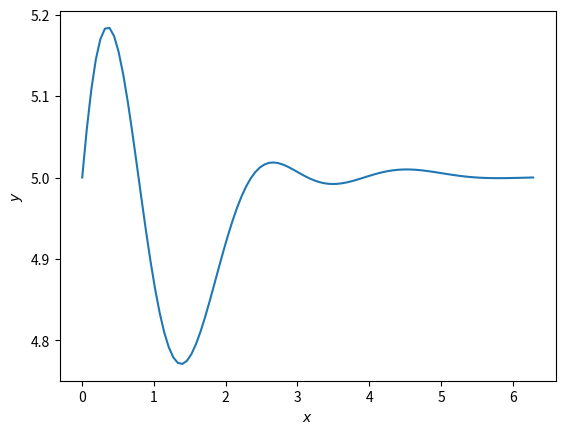

Source code (Python): (Note: this script raises an exception after producing the figure.)
%matplotlib inline
import numpy as np
import matplotlib.pyplot as plt

x = np.linspace(0.0, 2.0 * np.pi, 100)
y = np.exp(-x) * np.sin(x) * np.cos(2 * x) + 5

plt.xlabel(r'$x$')
plt.ylabel(r'$y$')
plt.title

plt.plot(x, y)

import numpy as np

a = np.array([True, False, True])
b = np.array([False, False, True])

# Note that 'and' or 'or' are not doing what you would expect
# them do do here. They would
# refer to the arrays 'as a whole', not in an elemtwise way.
print(a and b)
print(a or b)

# The following operators implement 'elementwise or' and 'elementwise and'

# elementwise or:
#print(a | b)

# elementwise and:
#print(a & b)

print(True + True)
print(False - True)

import numpy as np

x = np.arange(1, 5, 1)
print(x)
ind = np.array([0, 2, 3]) # indices of elements we would like to extract
b = x[ind]
print(b)

# Note that boolean-indexing is usually never done explicitely
# but indirectly via masking (see below). We show the explicit
# boolean masking for demonstration purposes here.
import numpy as np

x = np.arange(1, 5, 1)
print(x)
# we access indices that are 'True' in a boolean array
# of the same size as x:
ind = np.array([True, False, True, True])
b = x[ind]
print(b)

import numpy as np
import numpy.random as nr

x = nr.randint(-10, 10, 10)
print(x)
mask1 = (x > 0)  # mask is a bool array
print(mask1)
y = x[mask1]     # extract the values from x where mask = True
print(y)
mask2 = (x > 0) & (x < 4)  # combined mask (and condition)
mask3 = (x < -5) | (x > 5) # combined mask (or condition)
print(x[mask2])
print(x[mask3])

import numpy as np

a = np.arange(0, 11, 1)

ind = np.array([0, 2, 4])
a[ind] = 1000
print(a)

a = np.arange(0, 11, 1)
a[a%2 == 0] = 1000
print(a)

# your solution here
import numpy as np
import numpy.random as nr

sample_size = 10000

x = nr.random_sample(sample_size)
y = nr.random_sample(sample_size)

mask = (x**2 + y**2) <= 1.0

pi_estimate = 4 * np.count_nonzero(mask) / sample_size

print(f"An estimate pi with {sample_size} points is {pi_estimate}")


# script to estimate pi with a Monte Carlo simulation

import numpy as np
import numpy.random as nr
import matplotlib.pyplot as plt
import matplotlib  # to be able to modify fonts etc.

# without the following two lines, matplotlib currently throws
# some warning messages that we want to ignore
import warnings
warnings.filterwarnings("ignore")

# font size of labels etc,
matplotlib.rcParams['font.size'] = 18
# line width of coordinate axes
matplotlib.rcParams['axes.linewidth'] = 2.0

# For large sample-sizes the plot gets too crowded
sample_size = 1000
x = nr.random_sample(sample_size)
y = nr.random_sample(sample_size)

mask_in = (x**2 + y**2) <= 1.0
mask_out = (x**2 + y**2) > 1.0

# scatter plot of the points inside (red) and outside (blue)
# of the unit circle:
plt.scatter(x[mask_in], y[mask_in], color='red')
plt.scatter(x[mask_out], y[mask_out], color='blue')

# plot the quarter circle. A circle with radius 1
# follows the implicit equation x**2 + y**2 = 1:
x_func = np.linspace(0.0, 1.0, 100)
y_func = np.sqrt(1 - x_func**2)

plt.plot(x_func, y_func, color='black', linewidth=5)

plt.xlim(0.0, 1.0)
plt.ylim(0.0, 1.0)

plt.xlabel('x')
plt.ylabel('y')

# without the following command the resulting plot is stretched
# and the aspect ratio of both axes is not equal. The circle segment
# would appear as ellipse-segment etc.
plt.axes().set_aspect('equal')
plt.title('$\pi$ with Monte-Carlo')

#plt.savefig('pi.png', dpi=200)
#plt.show()

# now estimate pi:
pi_estimate = 4.0 * (len(x[mask_in]) / len(x))

print(f"We estimate pi to: {pi_estimate}")
